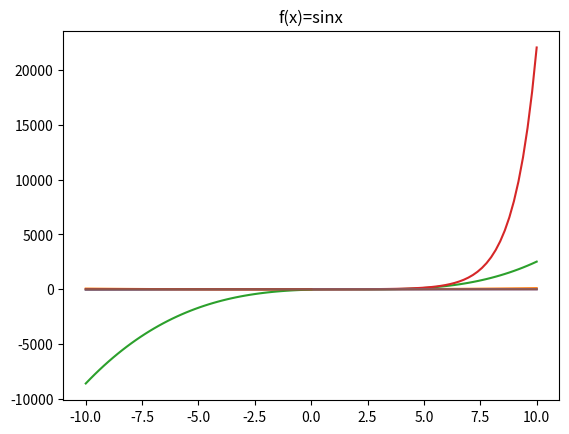

The matplotlib source for this figure:
'''
Question's too long
'''

import matplotlib.pyplot as plt
import numpy as np

x = np.linspace(-10, 10, 100)
y1 = 3*x - 4
y2 = x**2 + 2*x - 15
y3 = 5*(x-1)*(x-2)*(x-3)
y4 = np.exp(x)
y5 = np.log(x)
y6 = np.sin(x)

plt.plot(x, y1)
plt.title('f(x)=3x−4')
plt.show()

plt.plot(x, y2)
plt.title('f(x)=x^2 +2x−15')
plt.show()

plt.plot(x, y3)
plt.title('f(x)=5(x−1)(x−2)(x−3)')
plt.show()

plt.plot(x, y4)
plt.title('f(x)=e^x')
plt.show()

plt.plot(x, y5)
plt.title('f(x)=logx')
plt.show()

plt.plot(x, y6)
plt.title('f(x)=sinx')
plt.show()
